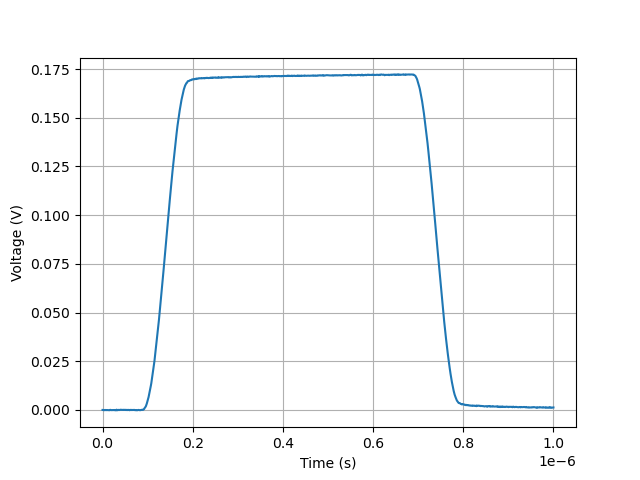

Source data for this figure (header and first rows):
, 0
0.0, 0.0144
1.001001001001001e-09, 0.0144
2.002002002002002e-09, 0.01431
3.003003003003003e-09, 0.01436
4.004004004004004e-09, 0.01426
5.005005005005004e-09, 0.01436
6.006006006006006e-09, 0.0144
7.0070070070070065e-09, 0.01431
8.008008008008007e-09, 0.01436
9.009009009009009e-09, 0.01431
1.0010010010010009e-08, 0.01436
1.101101101101101e-08, 0.01431
1.2012012012012012e-08, 0.01431
1.3013013013013011e-08, 0.01431
1.4014014014014013e-08, 0.01431
1.5015015015015013e-08, 0.01431
1.6016016016016014e-08, 0.01426
1.7017017017017016e-08, 0.01445
1.8018018018018017e-08, 0.01436
1.9019019019019016e-08, 0.01431
2.0020020020020017e-08, 0.01431
2.102102102102102e-08, 0.01436
2.202202202202202e-08, 0.01436
2.3023023023023022e-08, 0.01431
2.4024024024024023e-08, 0.01431
2.502502502502502e-08, 0.01436
2.6026026026026023e-08, 0.01431
2.7027027027027024e-08, 0.01436
2.8028028028028026e-08, 0.01421
2.9029029029029028e-08, 0.01436
3.0030030030030026e-08, 0.01431
3.103103103103103e-08, 0.01455
3.203203203203203e-08, 0.01416
3.303303303303303e-08, 0.01436
3.403403403403403e-08, 0.0144
3.503503503503503e-08, 0.01445
3.6036036036036035e-08, 0.01431
3.7037037037037036e-08, 0.01436
3.803803803803803e-08, 0.01436
3.903903903903903e-08, 0.01445
4.0040040040040034e-08, 0.0145
4.1041041041041036e-08, 0.0144
4.204204204204204e-08, 0.01445
4.304304304304304e-08, 0.0144
4.404404404404404e-08, 0.0144
4.504504504504504e-08, 0.01445
4.6046046046046043e-08, 0.01445
4.7047047047047045e-08, 0.01436
4.8048048048048046e-08, 0.01445
4.904904904904904e-08, 0.0144
5.005005005005004e-08, 0.0144
5.1051051051051044e-08, 0.01445
5.2052052052052046e-08, 0.01436
5.305305305305305e-08, 0.01436
5.405405405405405e-08, 0.01445
5.505505505505505e-08, 0.01436
5.605605605605605e-08, 0.01431
5.7057057057057053e-08, 0.0144
5.8058058058058055e-08, 0.0144
5.905905905905905e-08, 0.0144
... 940 more rows
